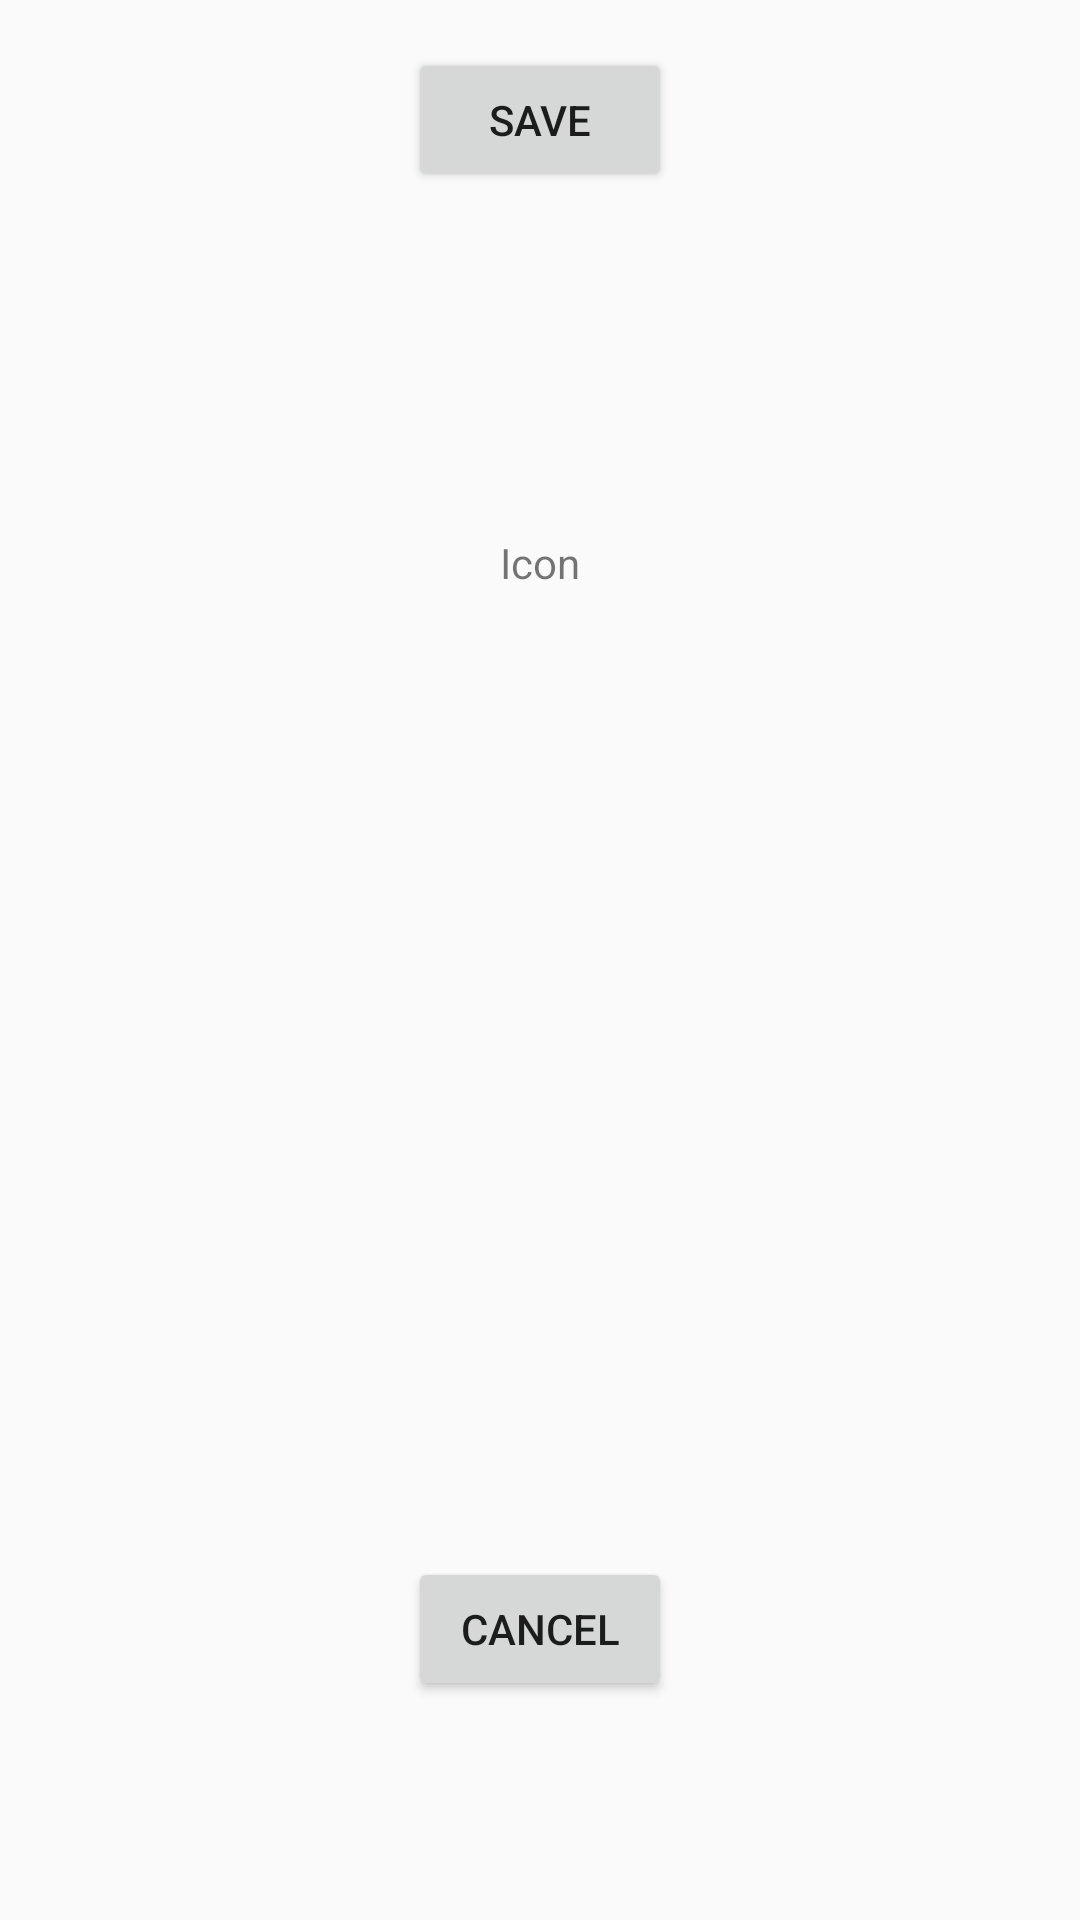

Layout XML and referenced resources for this Android screen:
<!-- AndroidManifest.xml: application theme AppTheme -->
<!-- res/layout/activity_update_item_quantity_screen.xml -->
<?xml version="1.0" encoding="utf-8"?>
<android.support.design.widget.CoordinatorLayout xmlns:android="http://schemas.android.com/apk/res/android"
    xmlns:app="http://schemas.android.com/apk/res-auto"
    xmlns:tools="http://schemas.android.com/tools"
    android:layout_width="match_parent"
    android:layout_height="match_parent"
    android:fitsSystemWindows="true"
    tools:context="commdgriest.httpsgithub.wimk.UpdateItemQuantityScreen">

    <android.support.design.widget.AppBarLayout
        android:layout_width="match_parent"
        android:layout_height="wrap_content"
        android:theme="@style/AppTheme.AppBarOverlay">

    </android.support.design.widget.AppBarLayout>

    <include layout="@layout/content_update_item_quantity_screen" />

</android.support.design.widget.CoordinatorLayout>
<!-- res/layout/content_update_item_quantity_screen.xml (included above) -->
<?xml version="1.0" encoding="utf-8"?>
<RelativeLayout xmlns:android="http://schemas.android.com/apk/res/android"
    xmlns:app="http://schemas.android.com/apk/res-auto"
    xmlns:tools="http://schemas.android.com/tools"
    android:layout_width="match_parent"
    android:layout_height="match_parent"
    android:paddingBottom="@dimen/activity_vertical_margin"
    android:paddingLeft="@dimen/activity_horizontal_margin"
    android:paddingRight="@dimen/activity_horizontal_margin"
    android:paddingTop="@dimen/activity_vertical_margin"
    app:layout_behavior="@string/appbar_scrolling_view_behavior"
    tools:context="commdgriest.httpsgithub.wimk.UpdateItemQuantityScreen"
    tools:showIn="@layout/activity_update_item_quantity_screen">

    <Button
        android:layout_width="wrap_content"
        android:layout_height="wrap_content"
        android:text="Save"
        android:id="@+id/btnSave"
        android:layout_alignParentTop="true"
        android:layout_centerHorizontal="true" />

    <Button
        android:layout_width="wrap_content"
        android:layout_height="wrap_content"
        android:text="Cancel"
        android:id="@+id/btnCancel"
        android:layout_alignParentBottom="true"
        android:layout_centerHorizontal="true"
        android:layout_marginBottom="57dp" />

    <TextView
        android:layout_width="wrap_content"
        android:layout_height="wrap_content"
        android:text="Icon"
        android:id="@+id/iconPicture"
        android:layout_below="@+id/btnSave"
        android:layout_centerHorizontal="true"
        android:layout_marginTop="114dp" />
</RelativeLayout>
<!-- resources referenced by this layout -->
<resources>
  <dimen name="activity_horizontal_margin">16dp</dimen>
  <dimen name="activity_vertical_margin">16dp</dimen>
  <style name="AppTheme.AppBarOverlay" parent="ThemeOverlay.AppCompat.Dark.ActionBar" />
  <style name="AppTheme" parent="Theme.AppCompat.Light.DarkActionBar">
          
          <item name="colorPrimary">@color/colorPrimary</item>
          <item name="colorPrimaryDark">@color/colorPrimaryDark</item>
          <item name="colorAccent">@color/colorAccent</item>
      </style>
  <color name="colorPrimary">#3F51B5</color>
  <color name="colorPrimaryDark">#303F9F</color>
  <color name="colorAccent">#FF4081</color>
</resources>
